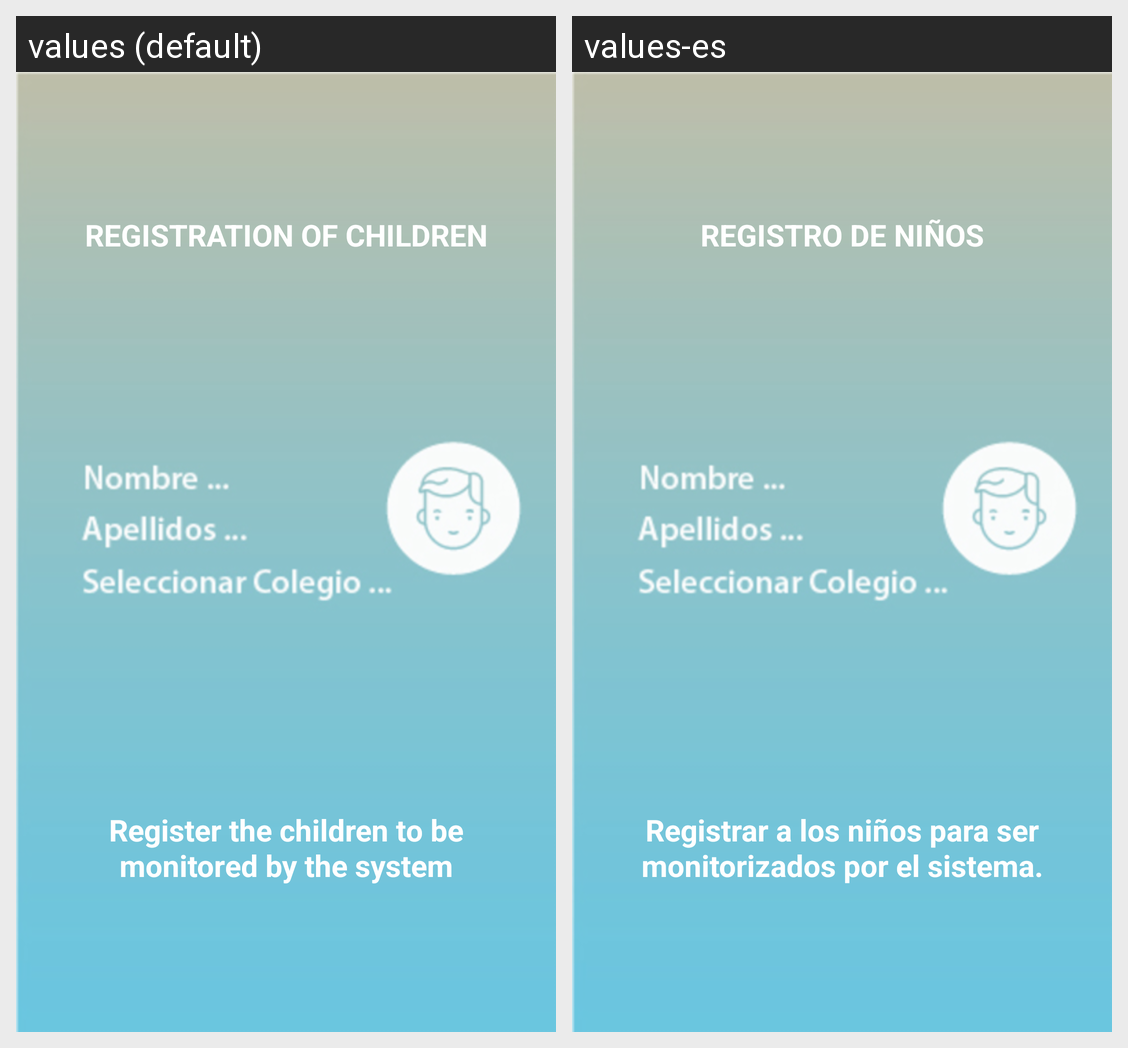

For this localized Android screen grid, give each drawn string resource with its value in every locale shown.
Android screen res/layout/second_page_fragment_layout.xml rendered under 2 locales, left to right: values (default), values-es. Device: Nexus 5 (rendered at 1080×1920; each locale shown at half size, 540×960, under a caption strip naming it); theme AppTheme.
Strings drawn on this screen, with the default value and each locale's value (text and hints the layout hard-codes, and strings that could not be matched under every locale, appear in the picture but are not listed):

tutorial_second_page_title
  values: Registration of Children
  values-es: Registro de niños

tutorial_second_page_content
  values: Register the children to be monitored by the system
  values-es: Registrar a los niños para ser monitorizados por el sistema.
